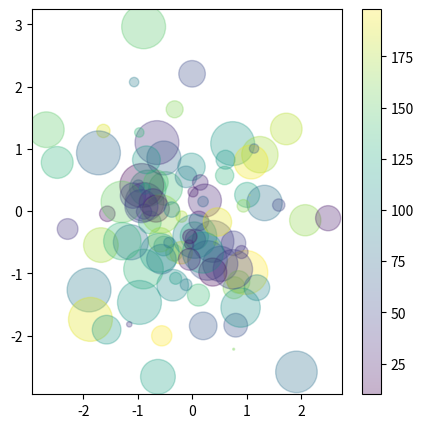

The matplotlib source for this figure:
import matplotlib.pyplot as plt
import numpy as np

def o():
    random_numbers = np.random.randn(100)
    random_numbers = abs(random_numbers)
    random_numbers[random_numbers < 0] = 0
    random_numbers[random_numbers > 2] = 2
    scaled_numbers = random_numbers  * 500
    return scaled_numbers

plt.figure(figsize=(5, 5))
x = np.random.randn(1, 1, 100)
y = np.random.randn(1, 1, 100)
sizes = o()
colors = np.random.randint(10, 200, size=100)

plt.scatter(x, y, s=sizes, c=colors, alpha=0.3,cmap='viridis')

plt.colorbar()

plt.show()